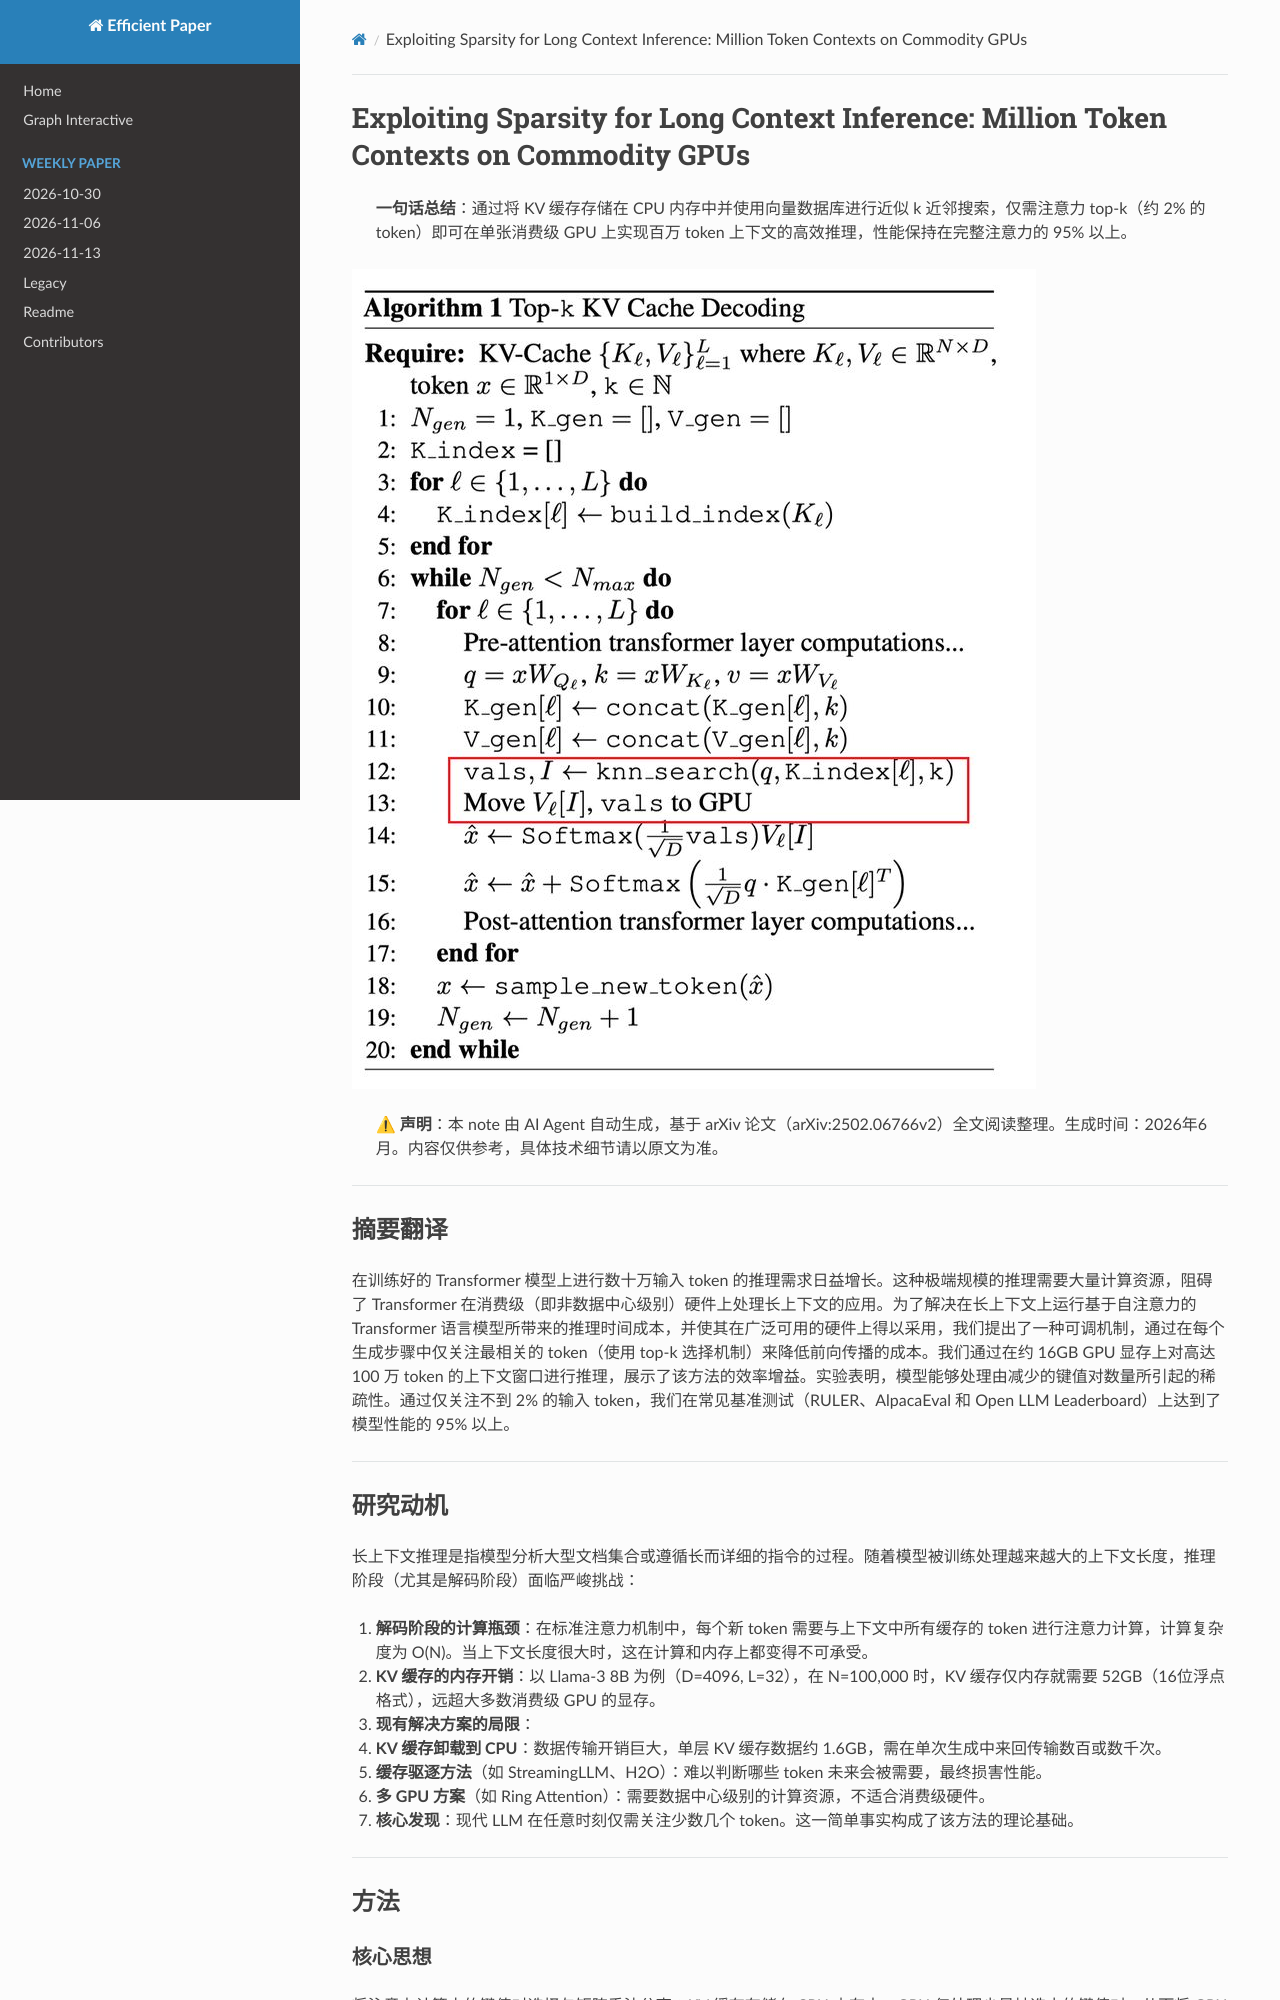

repository: hustzxd/EfficientPaper · page: notes/2025/topk-decoding/note/index.html · generator: mkdocs

# Exploiting Sparsity for Long Context Inference: Million Token Contexts on Commodity GPUs

![](alg1.png)

## Abstract

There is growing demand for performing inference with hundreds of thousands
of input tokens on trained transformer models. Inference at this extreme scale
demands significant computational resources, hindering the application of
transformers at long contexts on commodity (i.e not data center scale)
hardware. To address t
